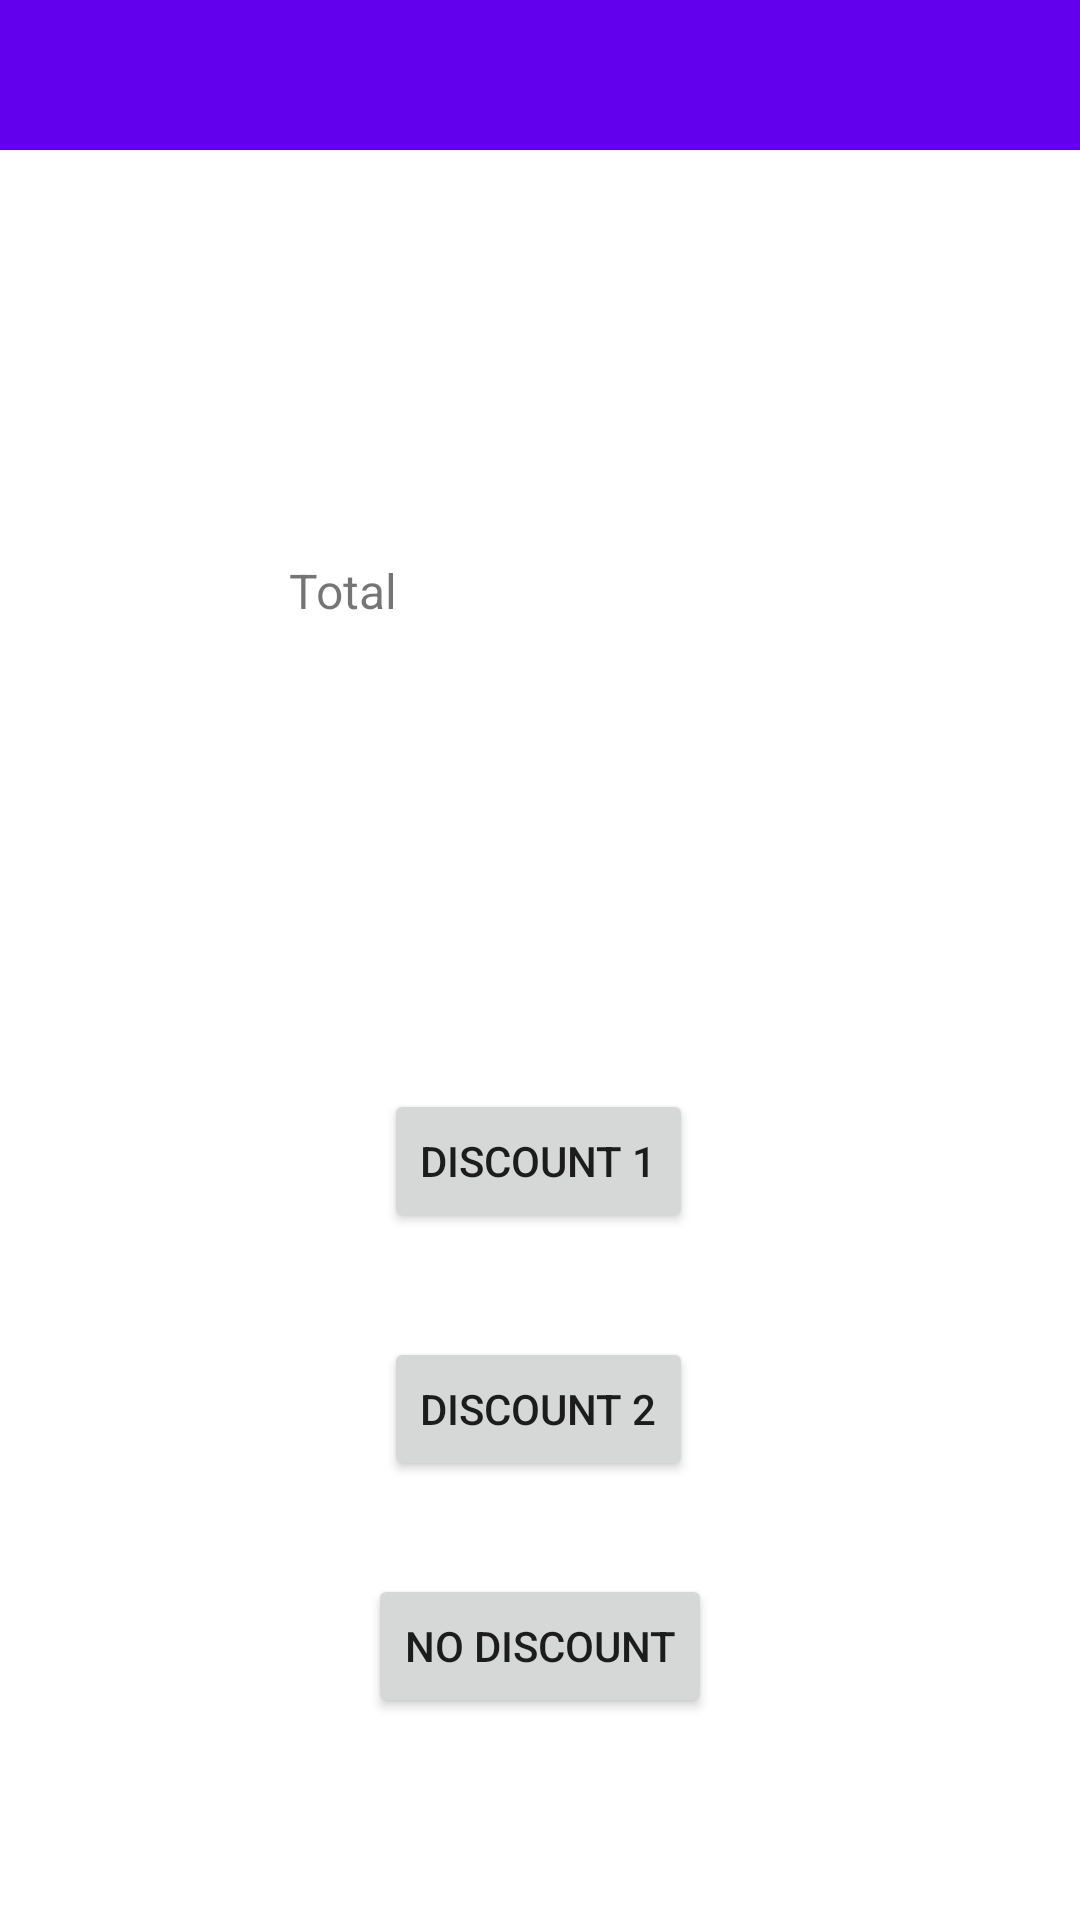

The Android layout XML behind this screen, and the referenced resources:
<!-- AndroidManifest.xml: activity theme Theme.ThirdPartyDemo.NoActionBar -->
<!-- res/layout/activity_discount.xml -->
<?xml version="1.0" encoding="utf-8"?>
<androidx.constraintlayout.widget.ConstraintLayout xmlns:android="http://schemas.android.com/apk/res/android"
    xmlns:app="http://schemas.android.com/apk/res-auto"
    xmlns:tools="http://schemas.android.com/tools"
    android:id="@+id/coordinatorLayout2"
    android:layout_width="match_parent"
    android:layout_height="match_parent"
    tools:context=".DiscountActivity">

    <androidx.appcompat.widget.Toolbar
        android:id="@+id/toolbar"
        android:layout_width="0dp"
        android:layout_height="50dp"
        android:background="?attr/colorPrimary"
        android:textAlignment="center"
        app:layout_constraintEnd_toEndOf="parent"
        app:layout_constraintHorizontal_bias="0.0"
        app:layout_constraintStart_toStartOf="parent"
        app:layout_constraintTop_toTopOf="parent"
        app:popupTheme="@style/Theme.ThirdPartyDemo.PopupOverlay"
        app:subtitleTextColor="#FFFFFF" />

    <TextView
        android:id="@+id/total"
        android:layout_width="166dp"
        android:layout_height="49dp"
        android:text="Total"
        android:textSize="16sp"
        app:layout_constraintBottom_toBottomOf="parent"
        app:layout_constraintEnd_toEndOf="parent"
        app:layout_constraintHorizontal_bias="0.497"
        app:layout_constraintStart_toStartOf="parent"
        app:layout_constraintTop_toTopOf="parent"
        app:layout_constraintVertical_bias="0.315" />

    <Button
        android:id="@+id/quit_discount"
        android:layout_width="wrap_content"
        android:layout_height="wrap_content"
        android:layout_marginTop="10dp"
        android:text="No Discount"
        app:layout_constraintBottom_toBottomOf="parent"
        app:layout_constraintEnd_toEndOf="parent"
        app:layout_constraintStart_toStartOf="parent"
        app:layout_constraintTop_toBottomOf="@+id/discount_2"
        app:layout_constraintVertical_bias="0.238" />

    <Button
        android:id="@+id/discount_2"
        android:layout_width="wrap_content"
        android:layout_height="wrap_content"
        android:layout_marginTop="10dp"
        android:text="Discount 2"
        app:layout_constraintBottom_toBottomOf="parent"
        app:layout_constraintEnd_toEndOf="parent"
        app:layout_constraintHorizontal_bias="0.498"
        app:layout_constraintStart_toStartOf="parent"
        app:layout_constraintTop_toBottomOf="@+id/discount_1"
        app:layout_constraintVertical_bias="0.144" />

    <Button
        android:id="@+id/discount_1"
        android:layout_width="wrap_content"
        android:layout_height="wrap_content"
        android:layout_marginTop="128dp"
        android:text="Discount 1"
        app:layout_constraintEnd_toEndOf="parent"
        app:layout_constraintHorizontal_bias="0.498"
        app:layout_constraintStart_toStartOf="parent"
        app:layout_constraintTop_toBottomOf="@+id/total" />
</androidx.constraintlayout.widget.ConstraintLayout>
<!-- resources referenced by this layout -->
<resources>
  <style name="Theme.ThirdPartyDemo.PopupOverlay" parent="ThemeOverlay.AppCompat.Light" />
  <style name="Theme.ThirdPartyDemo.NoActionBar">
          <item name="windowActionBar">false</item>
          <item name="windowNoTitle">true</item>
      </style>
</resources>
